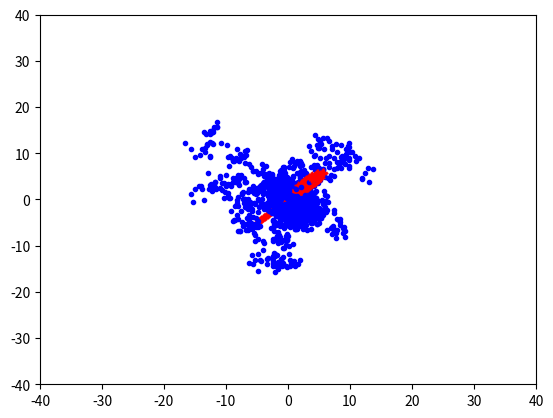

Write Python code to recreate this figure. (Note: this script raises an exception after producing the figure.)
# -*- coding: utf-8 -*-
"""
gsa2_ani.pyプログラム
シンプルなエージェントシミュレーション
２次元平面で動作するエージェント群
２種類のエージェントが相互作用する
結果をグラフ描画する

アニメーションを保存するように変更
"""

# モジュールのインポート
import random
import numpy as np
import matplotlib.pyplot as plt
import matplotlib.animation as animation    # gifアニメーションのために追加

# 定数
N = 30          # エージェントの個数
TIMELIMIT = 100 # シミュレーション打ち切り時刻
SEED = 65535    # 乱数の種
R = 0.1         # 近隣を規定する数値
DX = 0.1        # カテゴリ1のエージェントの速度
DY = 0.1        # カテゴリ1のエージェントの速度

# クラス定義
# Agentクラス
class Agent:
    """エージェントを表現するクラスの定義"""
    def __init__(self, cat):    # コンストラクタ
        self.category = cat
        self.x = 0  # x座標の初期値
        self.y = 0  # y座標の初期値
    def calcnext(self): # 次時刻の状態の計算
        if self.category == 0:
            self.cat0()  # カテゴリ0の計算
        elif self.category == 1:
            self.cat1()  # カテゴリ1の計算
        else:   # 合致するカテゴリがない
            print("ERROR カテゴリがありません\n")
    def cat0(self): # カテゴリ0の計算メソッド
        # カテゴリ1のエージェントの距離を調べる
        for i in range(len(a)):
            if a[i].category == 1:
                c0x = self.x
                c0y = self.y
                ax = a[i].x
                ay = a[i].y
                if ((c0x - ax)**2 + (c0y - ay)**2) < R:
                # 隣接してカテゴリ1のエージェントがいる
                    self.category = 1  # カテゴリ1に変身
                else:   # カテゴリ1は近隣にはいない
                # 次の座標を乱数によって設定
                    self.x += random.random() - 0.5
                    self.y += random.random() - 0.5
    def cat1(self): # カテゴリ1の計算メソッド
        self.x += DX
        self.y += DY
    def putstate(self): # 状態の出力
        print(self.category, self.x, self.y)
# agentクラスの定義の終わり

# 下請け関数の定義
# calcn()関数
def calcn(a):
    """次時刻の状態を計算"""
    for i in range(len(a)):
        a[i].calcnext()
        # グラフデータに現在位置を追加
        if a[i].category == 0:
            xlist0.append(a[i].x)
            ylist0.append(a[i].y)
        elif a[i].category == 1:
            xlist1.append(a[i].x)
            ylist1.append(a[i].y)
# calcn()関数の終わり

# メイン実行部
# 初期化
random.seed(SEED)   # 乱数の初期化
# カテゴリ0のエージェントをN個生成
a = [ Agent(0) for i in range(N) ]
# カテゴリ1のエージェントの設定
a[0].category = 1
a[0].x = -5
a[0].y = -5  

# グラフデータの初期化
# カテゴリ0のデータ
xlist0 = []
ylist0 = []
# カテゴリ1のデータ
xlist1 = []
ylist1 = []

imgs = []             # gifアニメーションのために追加
fig = plt.figure()    # gifアニメーションのために追加

# エージェントシミュレーション
for t in range (TIMELIMIT):
    print("t = {}".format(t))
    calcn(a)    # 次時刻の状態を計算
    # グラフの表示
#    plt.clf()   # グラフ領域のクリア
    plt.axis([-40, 40, -40, 40])    # 描画領域の設定
    img0 = plt.plot(xlist0, ylist0, ".", c="blue")   # カテゴリ0をプロット
    img1 = plt.plot(xlist1, ylist1, "+", c="red")   # カテゴリ1をプロット
    img = img0 + img1
    imgs.append(img)    # gifアニメーションのために追加
#    plt.pause(0.01)
    xlist0.clear()
    ylist0.clear()
    xlist1.clear()
    ylist1.clear()

ani = animation.ArtistAnimation(fig, imgs, interval=50)          # gifアニメーションのために追加
ani.save('./gif/gsa2_ani.gif', writer = 'pillow', fps = 1000)     # gifアニメーションのために追加

plt.show()
# gsa2_ani.pyの終わり